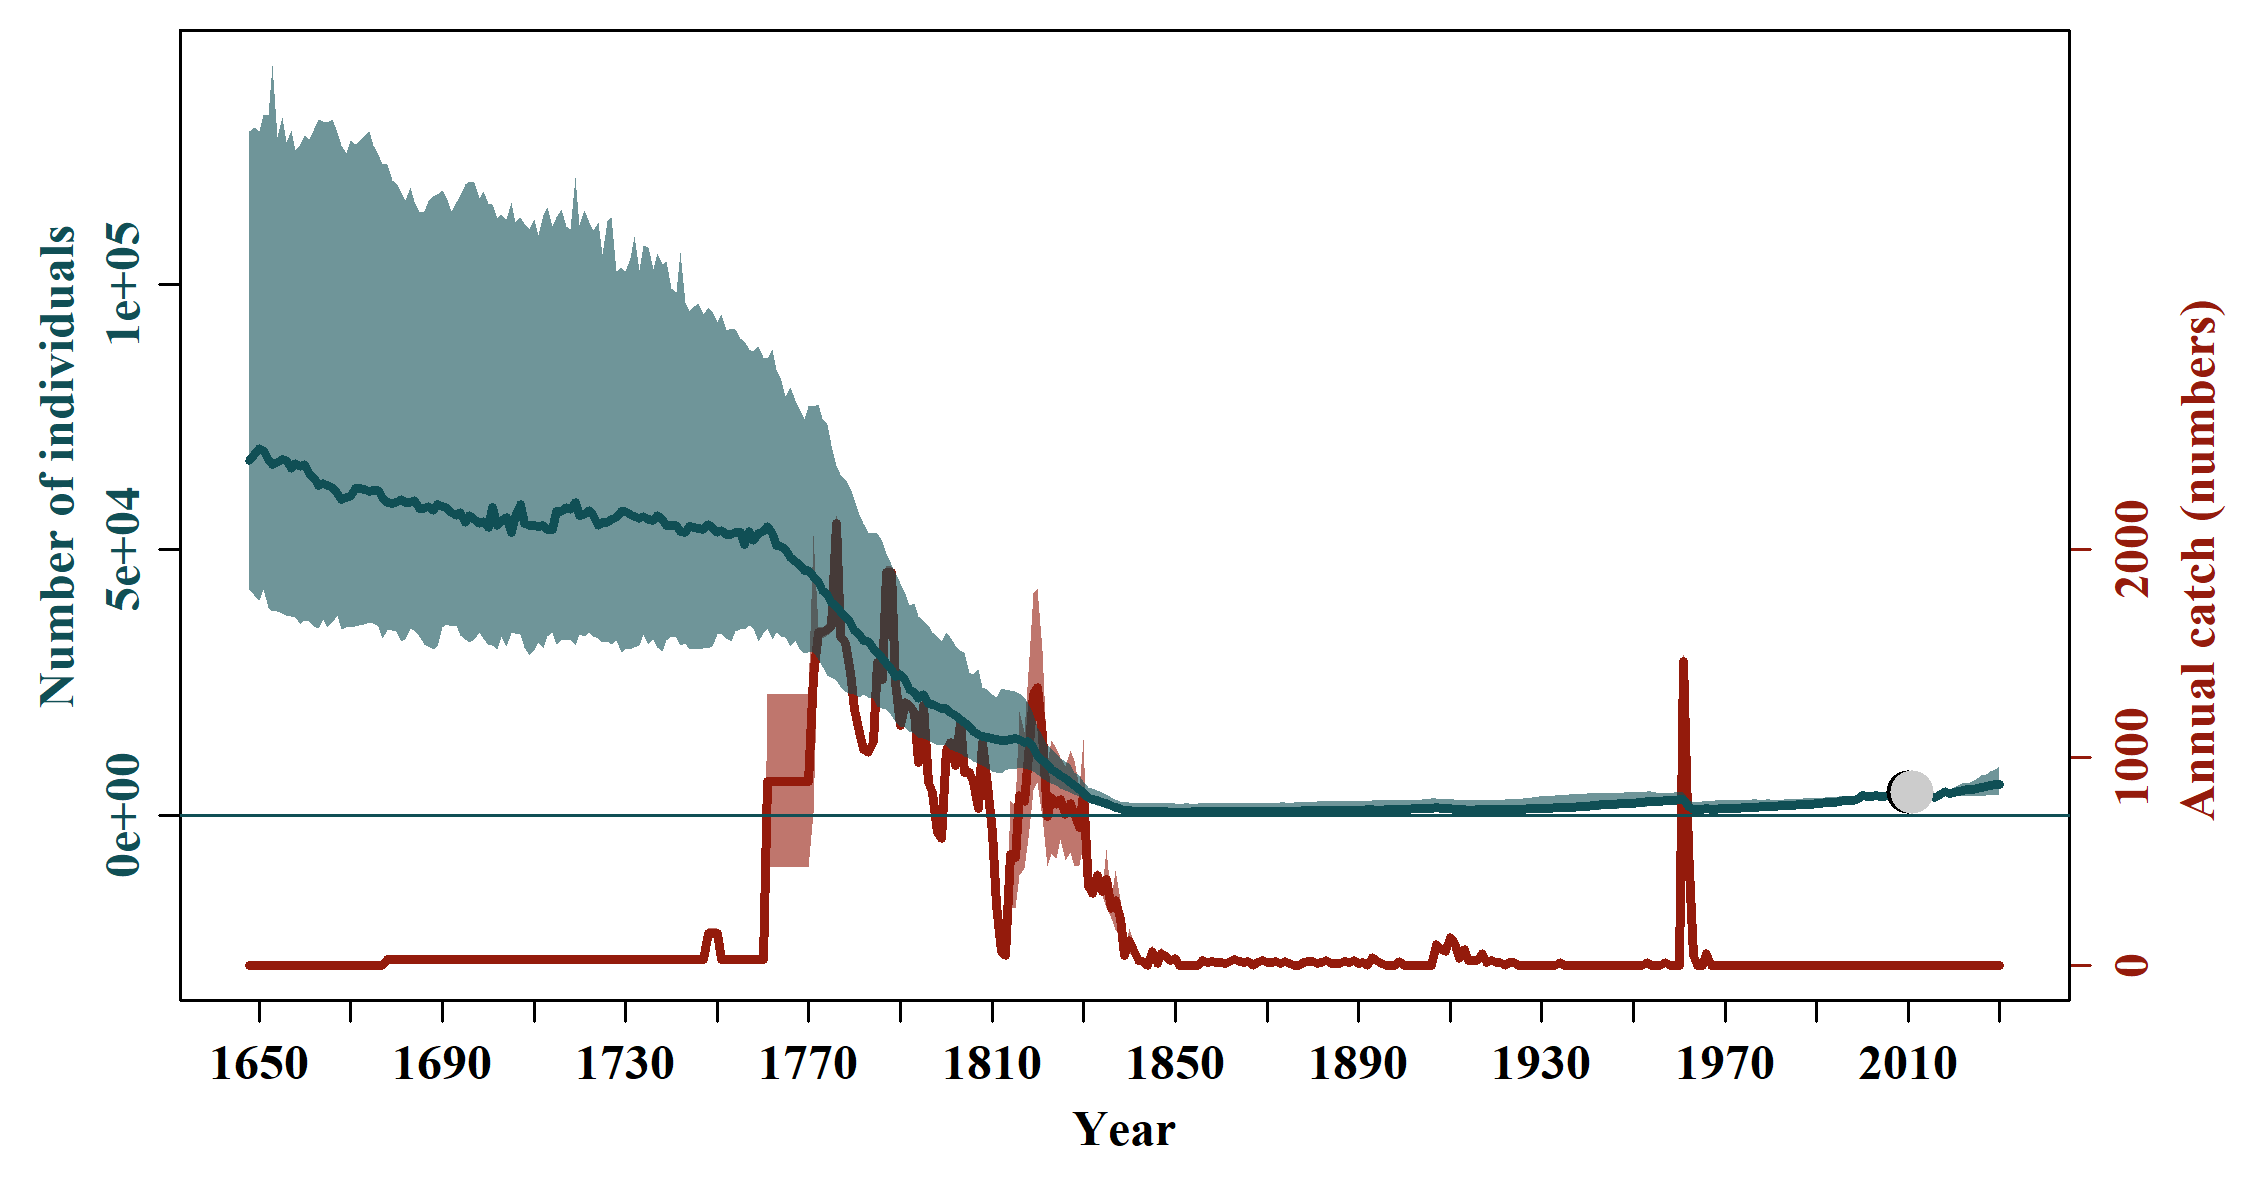

The table this chart was drawn from, first rows:
, N_1648, N_1649, N_1650, N_1651, N_1652, N_1653, N_1654, N_1655, N_1656, N_1657, N_1658, N_1659, N_1660, N_1661, N_1662, N_1663, N_1664, N_1665, N_1666, N_1667, N_1668, N_1669, N_1670
mean, 232344, 231248, 225844, 225235, 218886, 220781, 212902, 211759, 216415, 211637, 201280, 201336, 208730, 209620, 212019, 210839, 215488, 214419, 209472, 200434, 192333, 197508, 197176
median, 66838, 68038, 69017, 68713, 67086, 66058, 66389, 66995, 66933, 65336, 66330, 65772, 66050, 64396, 63513, 62216, 62603, 62218, 61758, 60653, 59448, 59914, 60129
2.5%PI, 24068, 22504, 21041, 19880, 19307, 18100, 17775, 17125, 16722, 16899, 16800, 16261, 12987, 14465, 15198, 15620, 15807, 16003, 15919, 15615, 15813, 14875, 14730
97.5%PI, 1443763, 1569653, 1326355, 1544831, 1324915, 1367550, 1324344, 1410498, 1387900, 1405088, 1360669, 1484097, 1416977, 1457978, 1422989, 1511178, 1482919, 1522212, 1432439, 1414167, 1523890, 1460719, 1512359
5%PI, 27114, 25738, 24982, 23678, 21827, 21459, 18987, 17125, 17202, 20017, 20408, 16710, 15760, 14551, 18158, 19694, 20045, 20227, 19665, 19147, 19314, 19055, 19116
95%PI, 667684, 683427, 742495, 668681, 648259, 663912, 676463, 650014, 609256, 632909, 719408, 641432, 654182, 645506, 697255, 582691, 585783, 579444, 597205, 586115, 580566, 663369, 639241
min, 9206, 8723, 3449, 3550, 4194, 993, 1164, 1106, 1224, 1160, 1271, 1173, 1438, 1432, 1932, 2649, 3020, 3464, 3213, 3170, 2895, 3311, 4706
max, 49135527, 48496478, 46886563, 50289012, 43085886, 43664603, 41588826, 55701658, 48041256, 49635999, 47789364, 39983720, 48516344, 59313321, 64737975, 50429002, 54135861, 43848465, 36940533, 38455595, 34732383, 36080535, 36971199
n, 10000, 10000, 10000, 10000, 10000, 10000, 10000, 10000, 10000, 10000, 10000, 10000, 10000, 10000, 10000, 10000, 10000, 10000, 10000, 10000, 10000, 10000, 10000
